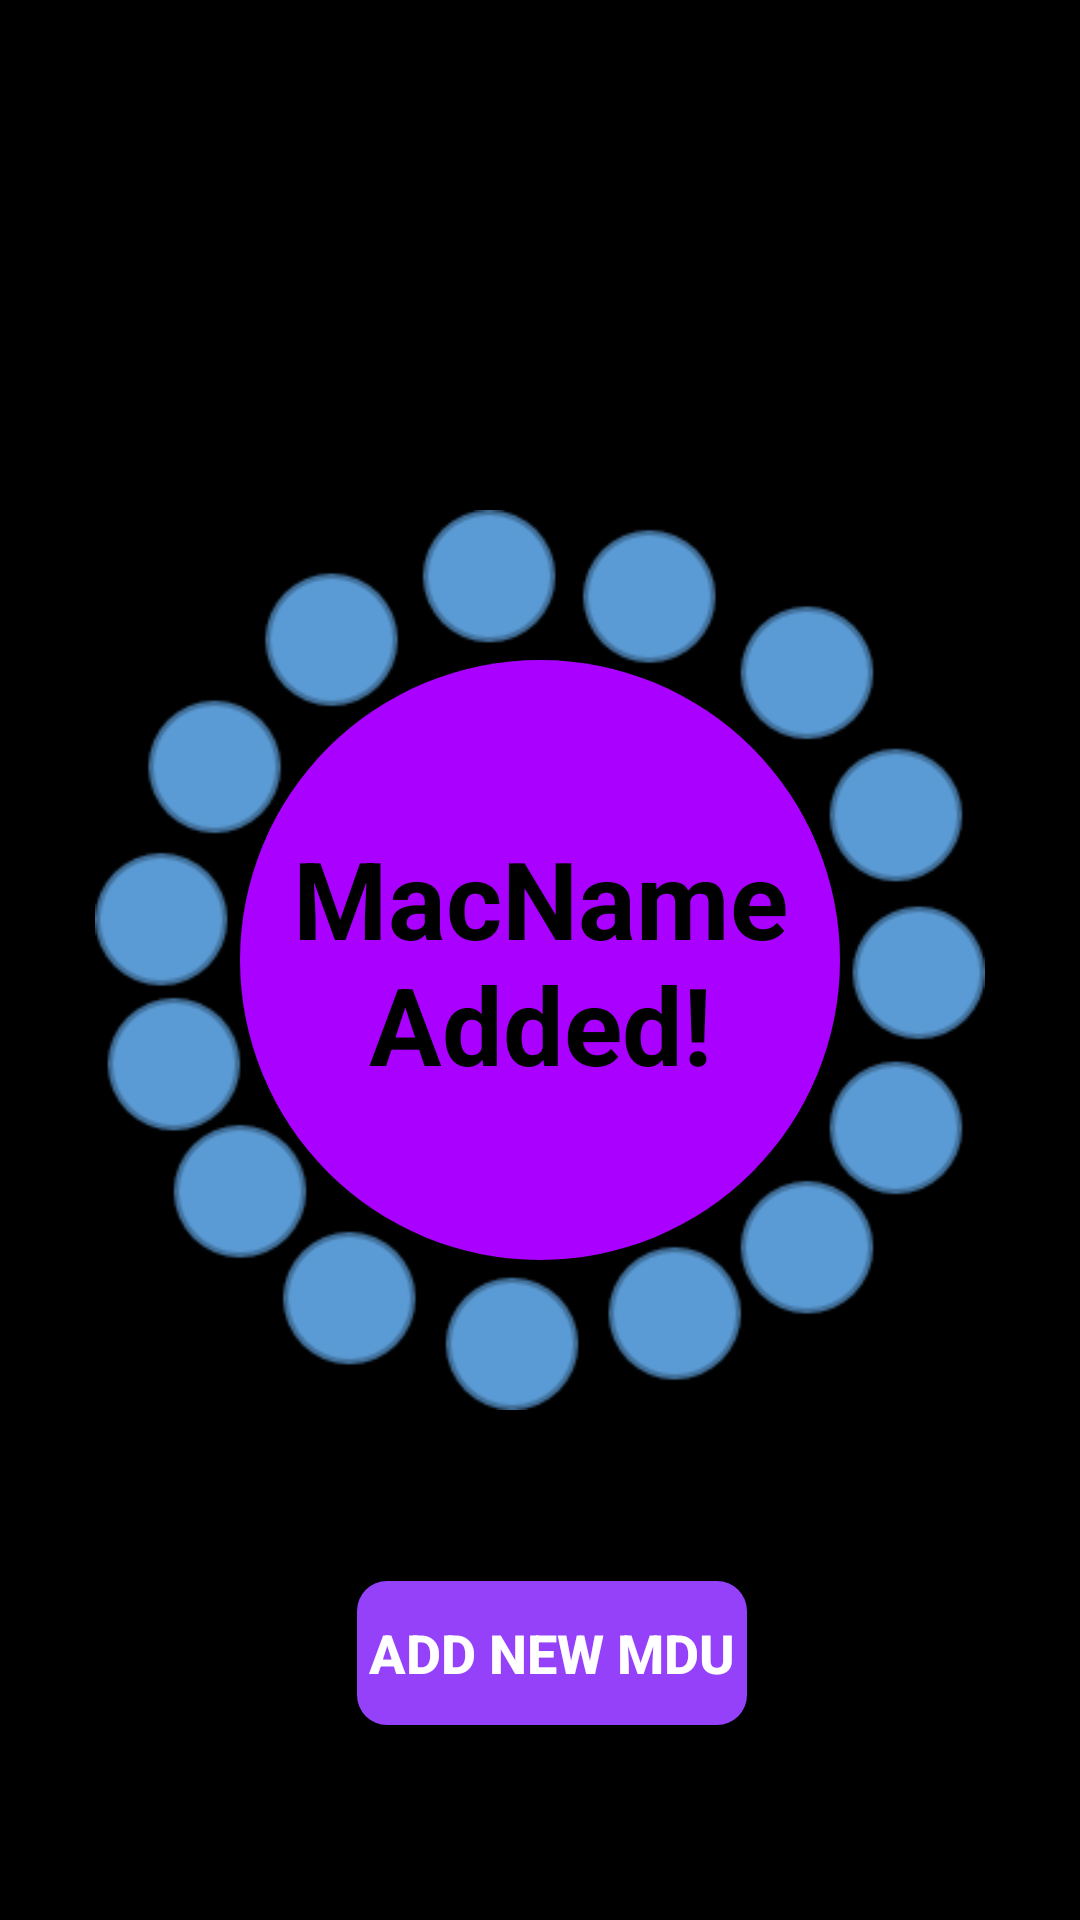

Android layout source for this screen:
<!-- AndroidManifest.xml: application theme AppTheme -->
<!-- res/layout/done.xml -->
<?xml version="1.0" encoding="utf-8"?>
<androidx.constraintlayout.widget.ConstraintLayout xmlns:android="http://schemas.android.com/apk/res/android"
    xmlns:app="http://schemas.android.com/apk/res-auto"
    android:id="@+id/linearLayout2"
    android:layout_width="match_parent"
    android:layout_height="match_parent"
    android:orientation="vertical">

    <Button
        android:id="@+id/newdev"
        android:layout_width="wrap_content"
        android:layout_height="wrap_content"
        android:layout_gravity="start"
        android:layout_marginStart="8dp"
        android:layout_marginBottom="8dp"
        android:background="@drawable/button_selector"
        android:paddingStart="4dp"
        android:paddingEnd="4dp"
        android:text="Add New MDU"
        android:textColor="@android:color/white"
        android:textColorLink="@color/colorPrimary"
        android:textSize="18sp"
        android:textStyle="bold"
        app:layout_constraintBottom_toBottomOf="parent"
        app:layout_constraintEnd_toEndOf="parent"
        app:layout_constraintStart_toStartOf="parent"
        app:layout_constraintTop_toBottomOf="@+id/circlecircle" />

    <ImageView
        android:id="@+id/circlecircle"
        android:layout_width="300dp"
        android:layout_height="300dp"
        app:layout_constraintBottom_toBottomOf="parent"
        app:layout_constraintEnd_toEndOf="parent"
        app:layout_constraintStart_toStartOf="parent"
        app:layout_constraintTop_toTopOf="parent"
        app:srcCompat="@drawable/circle_circle" />

    <ImageView
        android:id="@+id/circle"
        android:layout_width="200dp"
        android:layout_height="200dp"
        app:layout_constraintBottom_toBottomOf="parent"
        app:layout_constraintEnd_toEndOf="parent"
        app:layout_constraintStart_toStartOf="parent"
        app:layout_constraintTop_toTopOf="parent"
        app:srcCompat="@drawable/circle" />

    <TextView
        android:id="@+id/heading"
        android:layout_width="0dp"
        android:layout_height="wrap_content"
        android:text="MacName Added!"
        android:textAlignment="center"
        android:textColor="@android:color/black"
        android:textSize="36sp"
        android:textStyle="bold"
        app:layout_constraintBottom_toBottomOf="@+id/circle"
        app:layout_constraintEnd_toEndOf="@+id/circle"
        app:layout_constraintStart_toStartOf="@+id/circle"
        app:layout_constraintTop_toTopOf="@+id/circle" />
</androidx.constraintlayout.widget.ConstraintLayout>
<!-- resources referenced by this layout -->
<resources>
  <color name="colorPrimary">#008577</color>
  <!-- drawable button_selector (drawable) -->
  <?xml version="1.0" encoding="utf-8"?>
  <selector xmlns:android="http://schemas.android.com/apk/res/android">
  <item  android:state_enabled="false" android:drawable="@drawable/submit_btn_disabled"></item>
      <item android:drawable="@drawable/ripple"></item>
  </selector>
  <!-- drawable circle (drawable) -->
  <?xml version="1.0" encoding="utf-8"?>
  <shape android:shape="oval"
      xmlns:android="http://schemas.android.com/apk/res/android" >
  <solid android:color="#AA00FF"></solid>
  </shape>
  <!-- drawable circle_circle: png bitmap (drawable, 7235 bytes) -->
  <style name="AppTheme" parent="Theme.AppCompat.Light.NoActionBar">
          
          <item name="colorPrimary">@color/colorPrimary</item>
          <item name="colorPrimaryDark">@color/colorPrimaryDark</item>
          <item name="colorAccent">@color/colorAccent</item>
          <item name="colorControlNormal">#2196F3</item>
          <item name="colorControlActivated">#009688</item>
  
          <item name="android:statusBarColor">@android:color/black</item>
  
          <item name="android:windowBackground">@android:color/black</item>
      </style>
  <!-- drawable submit_btn_disabled (drawable) -->
  <?xml version="1.0" encoding="utf-8"?>
  <shape xmlns:android="http://schemas.android.com/apk/res/android" android:shape="rectangle" >
      <corners
          android:radius="10dp"
          />
      <solid android:color="#3E9541FA"></solid>
      <padding
          android:left="0dp"
          android:top="0dp"
          android:right="0dp"
          android:bottom="0dp"
          />
  
  
  </shape>
  <!-- drawable ripple (drawable) -->
  <?xml version="1.0" encoding="utf-8"?>
  <ripple xmlns:android="http://schemas.android.com/apk/res/android"
      android:color="#000000">
      <item android:drawable="@drawable/submit_btn">
  
      </item>
  
  </ripple>
  <color name="colorPrimaryDark">#00574B</color>
  <color name="colorAccent">#D81B60</color>
  <!-- drawable submit_btn (drawable) -->
  <?xml version="1.0" encoding="utf-8"?>
  <shape xmlns:android="http://schemas.android.com/apk/res/android" android:shape="rectangle" >
      <corners
          android:radius="10dp"
          />
      <solid android:color="#9541FA"></solid>
      <padding
          android:left="0dp"
          android:top="0dp"
          android:right="0dp"
          android:bottom="0dp"
          />
  
  
  </shape>
</resources>
